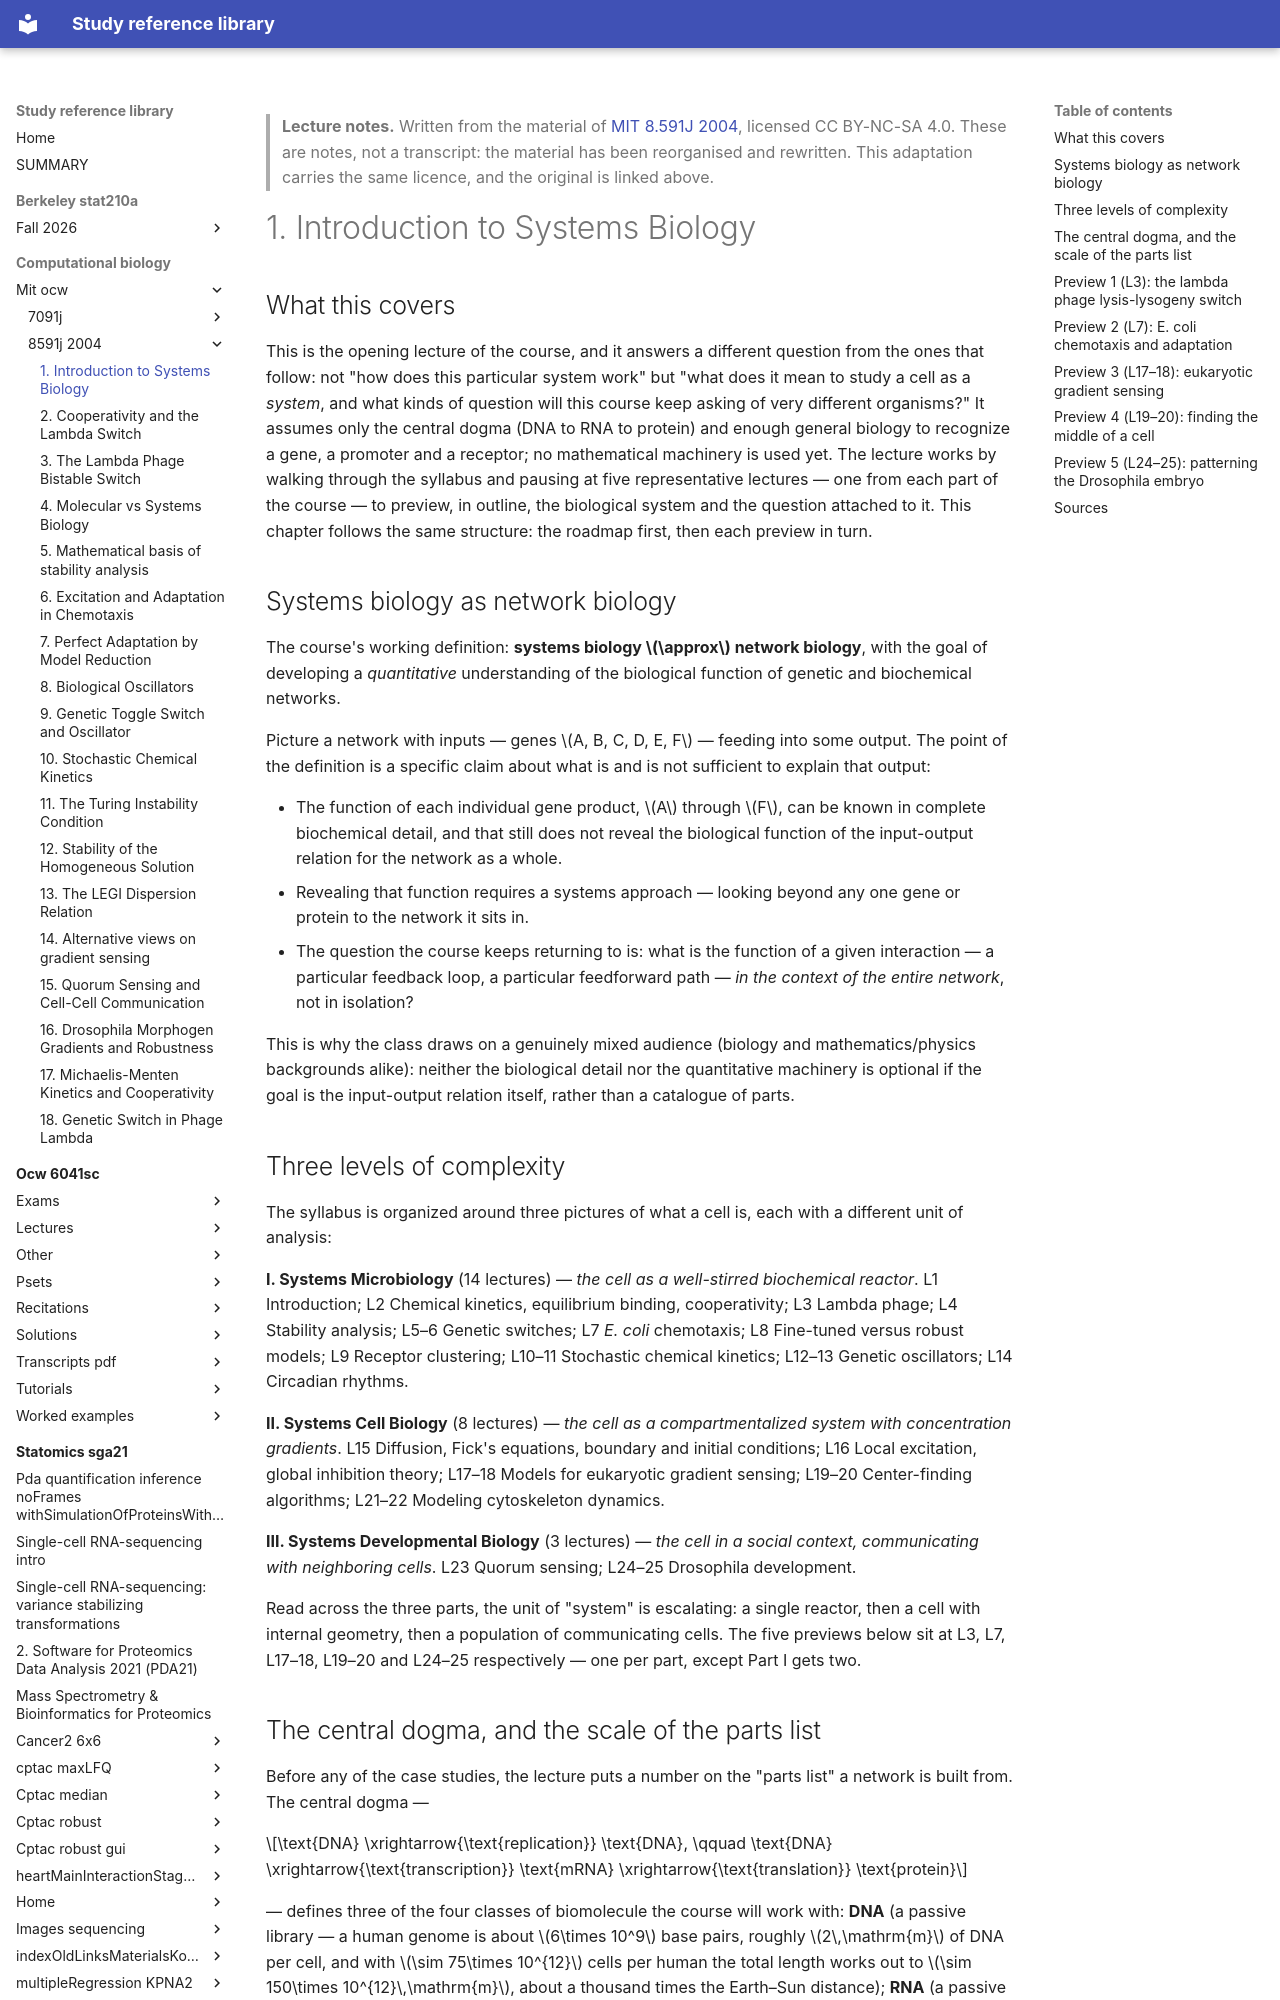

repository: Claptar/knowledge-base-library · page: computational-biology/mit-ocw/8591j-2004/01-introduction-to-systems-biology/index.html · generator: mkdocs

---
title: "1. Introduction to Systems Biology"
course: "MIT 8.591J 2004"
chapter: 1
source: "https://ocw.mit.edu/courses/8-591j-systems-biology-fall-2004/"
licence: "CC BY-NC-SA 4.0"
written: "2026-09-20"
---

> **Lecture notes.** Written from the material of [MIT 8.591J 2004](https://ocw.mit.edu/courses/8-591j-systems-biology-fall-2004/), licensed CC BY-NC-SA 4.0. These are notes, not a transcript: the material has been reorganised and rewritten. This adaptation carries the same licence, and the original is linked above.

# 1. Introduction to Systems Biology

## What this covers

This is the opening lecture of the course, and it answers a different question from the ones that
follow: not "how does this particular system work" but "what does it mean to study a cell as a
*system*, and what kinds of question will this course keep asking of very different organisms?" It
assumes only the central dogma (DNA to RNA to protein) and enough general biology to recognize a
gene, a promoter and a receptor; no mathematical machinery is used yet. The lecture works by walking
through the syllabus and pausing at five representative lectures — one from each part of the
course — to preview, in outline, the biological system and the question attached to it. This chapter
follows the same structure: the roadmap first, then each preview in turn.

## Systems biology as network biology

The course's working definition: **systems biology $\approx$ network biology**, with the goal of
developing a *quantitative* understanding of the biological function of genetic and biochemical
networks.

Picture a network with inputs — genes $A, B, C, D, E, F$ — feeding into some output. The point of
the definition is a specific claim about what is and is not sufficient to explain that output:

- The function of each individual gene product, $A$ through $F$, can be known in complete
  biochemical detail, and that still does not reveal the biological function of the input-output
  relation for the network as a whole.
- Revealing that function requires a systems approach — looking beyond any one gene or protein to
  the network it sits in.
- The question the course keeps returning to is: what is the function of a given interaction —
  a particular feedback loop, a particular feedforward path — *in the context of the entire
  network*, not in isolation?

This is why the class draws on a genuinely mixed audience (biology and mathematics/physics
backgrounds alike): neither the biological detail nor the quantitative machinery is optional if the
goal is the input-output relation itself, rather than a catalogue of parts.

## Three levels of complexity

The syllabus is organized around three pictures of what a cell is, each with a different unit of
analysis:

**I. Systems Microbiology** (14 lectures) — *the cell as a well-stirred biochemical reactor*.
L1 Introduction; L2 Chemical kinetics, equilibrium binding, cooperativity; L3 Lambda phage;
L4 Stability analysis; L5–6 Genetic switches; L7 *E. coli* chemotaxis; L8 Fine-tuned versus robust
models; L9 Receptor clustering; L10–11 Stochastic chemical kinetics; L12–13 Genetic oscillators;
L14 Circadian rhythms.

**II. Systems Cell Biology** (8 lectures) — *the cell as a compartmentalized system with
concentration gradients*. L15 Diffusion, Fick's equations, boundary and initial conditions;
L16 Local excitation, global inhibition theory; L17–18 Models for eukaryotic gradient sensing;
L19–20 Center-finding algorithms; L21–22 Modeling cytoskeleton dynamics.

**III. Systems Developmental Biology** (3 lectures) — *the cell in a social context, communicating
with neighboring cells*. L23 Quorum sensing; L24–25 Drosophila development.

Read across the three parts, the unit of "system" is escalating: a single reactor, then a cell with
internal geometry, then a population of communicating cells. The five previews below sit at L3, L7,
L17–18, L19–20 and L24–25 respectively — one per part, except Part I gets two.

## The central dogma, and the scale of the parts list

Before any of the case studies, the lecture puts a number on the "parts list" a network is built
from. The central dogma —

$$\text{DNA} \xrightarrow{\text{replication}} \text{DNA}, \qquad \text{DNA} \xrightarrow{\text{transcription}} \text{mRNA} \xrightarrow{\text{translation}} \text{protein}$$

— defines three of the four classes of biomolecule the course will work with: **DNA** (a passive
library — a human genome is about $6\times 10^9$ base pairs, roughly $2\,\mathrm{m}$ of DNA per
cell, and with $\sim 75\times 10^{12}$ cells per human the total length works out to
$\sim 150\times 10^{12}\,\mathrm{m}$, about a thousand times the Earth–Sun distance); **RNA** (a
passive intermediate); and **proteins** (the active work-horses — the molecules that actually do
things). The fourth class, added because it doesn't fit the DNA-to-protein flow, is **small
molecules**: sugars, hormones, vitamins, substrates — everything a network of genes and proteins
acts on or is regulated by.
